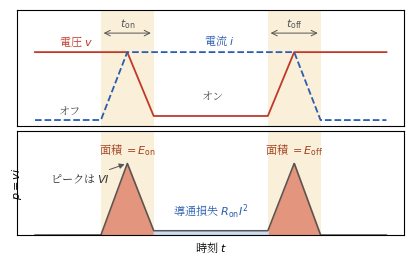

This chart was generated by the following Python code: (Note: this script raises an exception after producing the figure.)
#!/usr/bin/env python3
# fig3.8（第3章）: スイッチング波形と損失。
# 誘導性負荷のターンオン・ターンオフで電圧と電流が重なる期間に p=vi の損失が出る。
# 上段: v, i の波形。下段: 瞬時電力 p=vi（山の面積が E_on, E_off）。
import os
import numpy as np
import matplotlib
matplotlib.use("Agg")
import matplotlib.pyplot as plt
from matplotlib import font_manager as fm

JP = fm.FontProperties(fname="/usr/share/fonts/opentype/noto/NotoSerifCJK-Regular.ttc")
plt.rcParams["axes.unicode_minus"] = False

BLUE = "#2a5db0"
RED = "#c0392b"

V, I, VON = 1.0, 1.0, 0.06
t1, t2, t3 = 1.5, 2.1, 2.7      # ターンオン: 電流上昇 → 電圧下降
t4, t5, t6 = 5.3, 5.9, 6.5      # ターンオフ: 電圧上昇 → 電流下降
T = 8.0

t = np.linspace(0, T, 2000)
v = np.piecewise(t,
    [t < t1, (t >= t1) & (t < t2), (t >= t2) & (t < t3),
     (t >= t3) & (t < t4), (t >= t4) & (t < t5), t >= t5],
    [V, V, lambda x: V + (VON - V) * (x - t2) / (t3 - t2),
     VON, lambda x: VON + (V - VON) * (x - t4) / (t5 - t4), V])
i = np.piecewise(t,
    [t < t1, (t >= t1) & (t < t2), (t >= t2) & (t < t5),
     (t >= t5) & (t < t6), t >= t6],
    [0, lambda x: I * (x - t1) / (t2 - t1), I,
     lambda x: I * (1 - (x - t5) / (t6 - t5)), 0])
p = v * i

fig, (ax1, ax2) = plt.subplots(2, 1, figsize=(4.25, 2.75), sharex=True,
                               gridspec_kw=dict(height_ratios=[1, 0.9]))

ax1.plot(t, v, color=RED, lw=1.3)
ax1.plot(t, i, color=BLUE, lw=1.3, ls="--")   # 電流は破線（電圧と線種で区別）
ax1.text(0.55, V + 0.10, "電圧 $v$", fontsize=8, fontproperties=JP, color=RED)
ax1.text(3.85, I + 0.10, "電流 $i$", fontsize=8, fontproperties=JP, color=BLUE)
ax1.text(0.55, 0.08, "オフ", fontsize=8, fontproperties=JP, color="#555")
ax1.text(3.80, 0.30, "オン", fontsize=8, fontproperties=JP, color="#555")
for x0, x1, lab in [(t1, t3, "$t_{\\mathrm{on}}$"), (t4, t6, "$t_{\\mathrm{off}}$")]:
    ax1.axvspan(x0, x1, color="#f6e2b8", alpha=0.55, lw=0)
    ax2.axvspan(x0, x1, color="#f6e2b8", alpha=0.55, lw=0)
    ax1.annotate("", xy=(x1, 1.28), xytext=(x0, 1.28),
                 arrowprops=dict(arrowstyle="<->", lw=0.7, color="#555"))
    ax1.text((x0 + x1) / 2, 1.36, lab, ha="center", fontsize=8, color="#555")
ax1.set_ylim(-0.08, 1.62)
ax1.set_yticks([])
ax1.tick_params(labelsize=8)

ax2.plot(t, p, color="#555", lw=1.1)
ax2.fill_between(t, p, 0, where=(t >= t1) & (t <= t3), color="#e0876d", alpha=0.85)
ax2.fill_between(t, p, 0, where=(t >= t4) & (t <= t6), color="#e0876d", alpha=0.85)
ax2.fill_between(t, p, 0, where=(t > t3) & (t < t4), color="#c8d8f0", alpha=0.9)
ax2.text(2.1, 1.13, "面積 $=E_{\\mathrm{on}}$", ha="center", fontsize=8,
         fontproperties=JP, color="#a04020")
ax2.text(5.9, 1.13, "面積 $=E_{\\mathrm{off}}$", ha="center", fontsize=8,
         fontproperties=JP, color="#a04020")
ax2.text(4.0, 0.28, "導通損失 $R_{\\mathrm{on}}I^2$", ha="center", fontsize=8,
         fontproperties=JP, color=BLUE)
ax2.annotate("ピークは $VI$", xy=(t2, 1.0), xytext=(0.35, 0.72),
             fontsize=8, fontproperties=JP, color="#333",
             arrowprops=dict(arrowstyle="-|>", lw=0.7, color="#555"))
ax2.set_ylim(0, 1.45)
ax2.set_yticks([])
ax2.set_xticks([])
ax2.set_xlabel("時刻 $t$", fontsize=8, fontproperties=JP)
ax2.text(-0.25, 0.72, "$p = vi$", fontsize=8, rotation=90, va="center", ha="right")

fig.tight_layout(h_pad=0.4)
EPS = os.path.expanduser("~/text_power_electronics/book/figures/fig3.8.eps")
fig.savefig(EPS, format="eps", bbox_inches="tight")
print("wrote", EPS)
